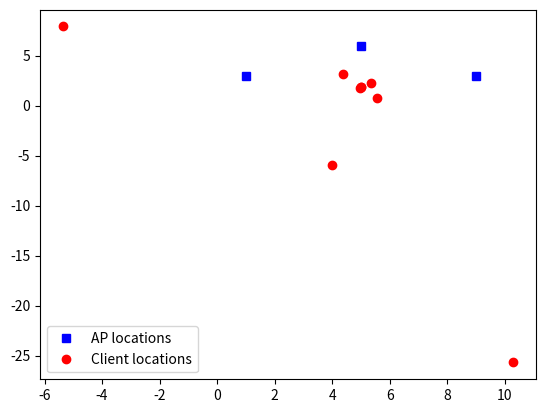

Generate this figure with matplotlib:
#Trilateration algorithm: Let transmitters are at points A, B, and C, which have coordinates (xa, ya), (xb, yb), and (xc, yc).
#Position of the user (x, y) can be obtained by the following Matlab code:
import numpy as np
import matplotlib.pyplot as plt

#add a noise to positions:
epsilon = 0.0001;
noise = epsilon*(np.random.rand());
#AP co-ordinates:
#AP1:(0.3,9.35)
#AP2:(0.28,3.66)
#AP3:(6.68,4.51)
#AP4:(6.64,1.93)
xa=1
xb=5
xc=9
ya=3
yb=6
yc=3
plt.plot([xa, xb, xc],[ya, yb, yc],'bs')
xp = [xa, xb, xc]
yp = [ya, yb, yc]

xa = xp[0]+noise; ya = yp[0]+noise;
xb = xp[1]+noise; yb = yp[1]+noise;
xc = xp[2]+noise; yc = yp[2]+noise;

ptx=-30.5 #Average wifi ap received signal at a distance of <1m
n=2.5 #Pathloss coefficient
freq = 2.4
def rssi(**clients):
	for c in clients:
		if int(c) == 1:
			rmseTotal = 0
		print(clients[c])
		rssi = clients[c]
		#To take avg if rssi values are missing
		if rssi[0] == 0:
			rssi[0] = (rssi[1]+rssi[2])/2
		elif rssi[1] == 0:
			rssi[1] = (rssi[0]+rssi[2])/2
		elif rssi[2] == 0:
			rssi[2] = (rssi[0]+rssi[1])/2
		#Distance from AP1
		if freq == 5:
			ptx_new = ptx - 6.5
		x1=(ptx-rssi[0])/(10*n)
		da=pow(10,x1)
		#Distance from AP2
		x1=(ptx-rssi[1])/(10*n)
		db=pow(10,x1)
		#Distance from AP3
		x1=(ptx-rssi[2])/(10*n)
		dc=pow(10,x1)
		#Solving simultaneous equations
		va = ((db*db-dc*dc) - (xb*xb-xc*xc) - (yb*yb-yc*yc)) / 2
		vb = ((db*db-da*da) - (xb*xb-xa*xa) - (yb*yb-ya*ya)) / 2
		temp1 = vb*(xc-xb) - va*(xa-xb)
		temp2 = (ya-yb)*(xc-xb) - (yc-yb)*(xa-xb)
		dmse = [da, db, dc]
		#Estimated user position:
		ycorr = temp1 / temp2
		xcorr = (va - ycorr*(yc-yb)) / (xc-xb)
		print("X co-ordinate: ",xcorr)
		print("Y co-ordinate: ",ycorr)

		#RMSE part
		aps=3
		mse=0
		for i in range(aps):
			dxcorr = pow((pow((xcorr-xp[i]),2)+pow((ycorr-yp[i]),2)),0.5)
			mse+=pow((dxcorr-dmse[i]),2)
		rmse = pow((mse/aps),0.5)
		print("RMSE: ",rmse)
		rmseTotal = rmseTotal + rmse
		print("rmseAvg:",rmseTotal/9)
		plt.plot(xcorr, ycorr, 'ro')
	plt.legend(['AP locations','Client locations'])
	plt.show()
#Sample client rssi_val from feed reader
clients = {
'1':[-43, -44, -30],
'2':[-31, -29, -30],
'3':[-50, -55, -52],
'4':[-61, -63, -59],
'5':[-41, -32, -31],
'6':[-31, -33, -32],
'7':[0, -32, -45],
'8':[-56, -56, 0],
'9':[-53, -56, -60]
}

rssi(**clients)
